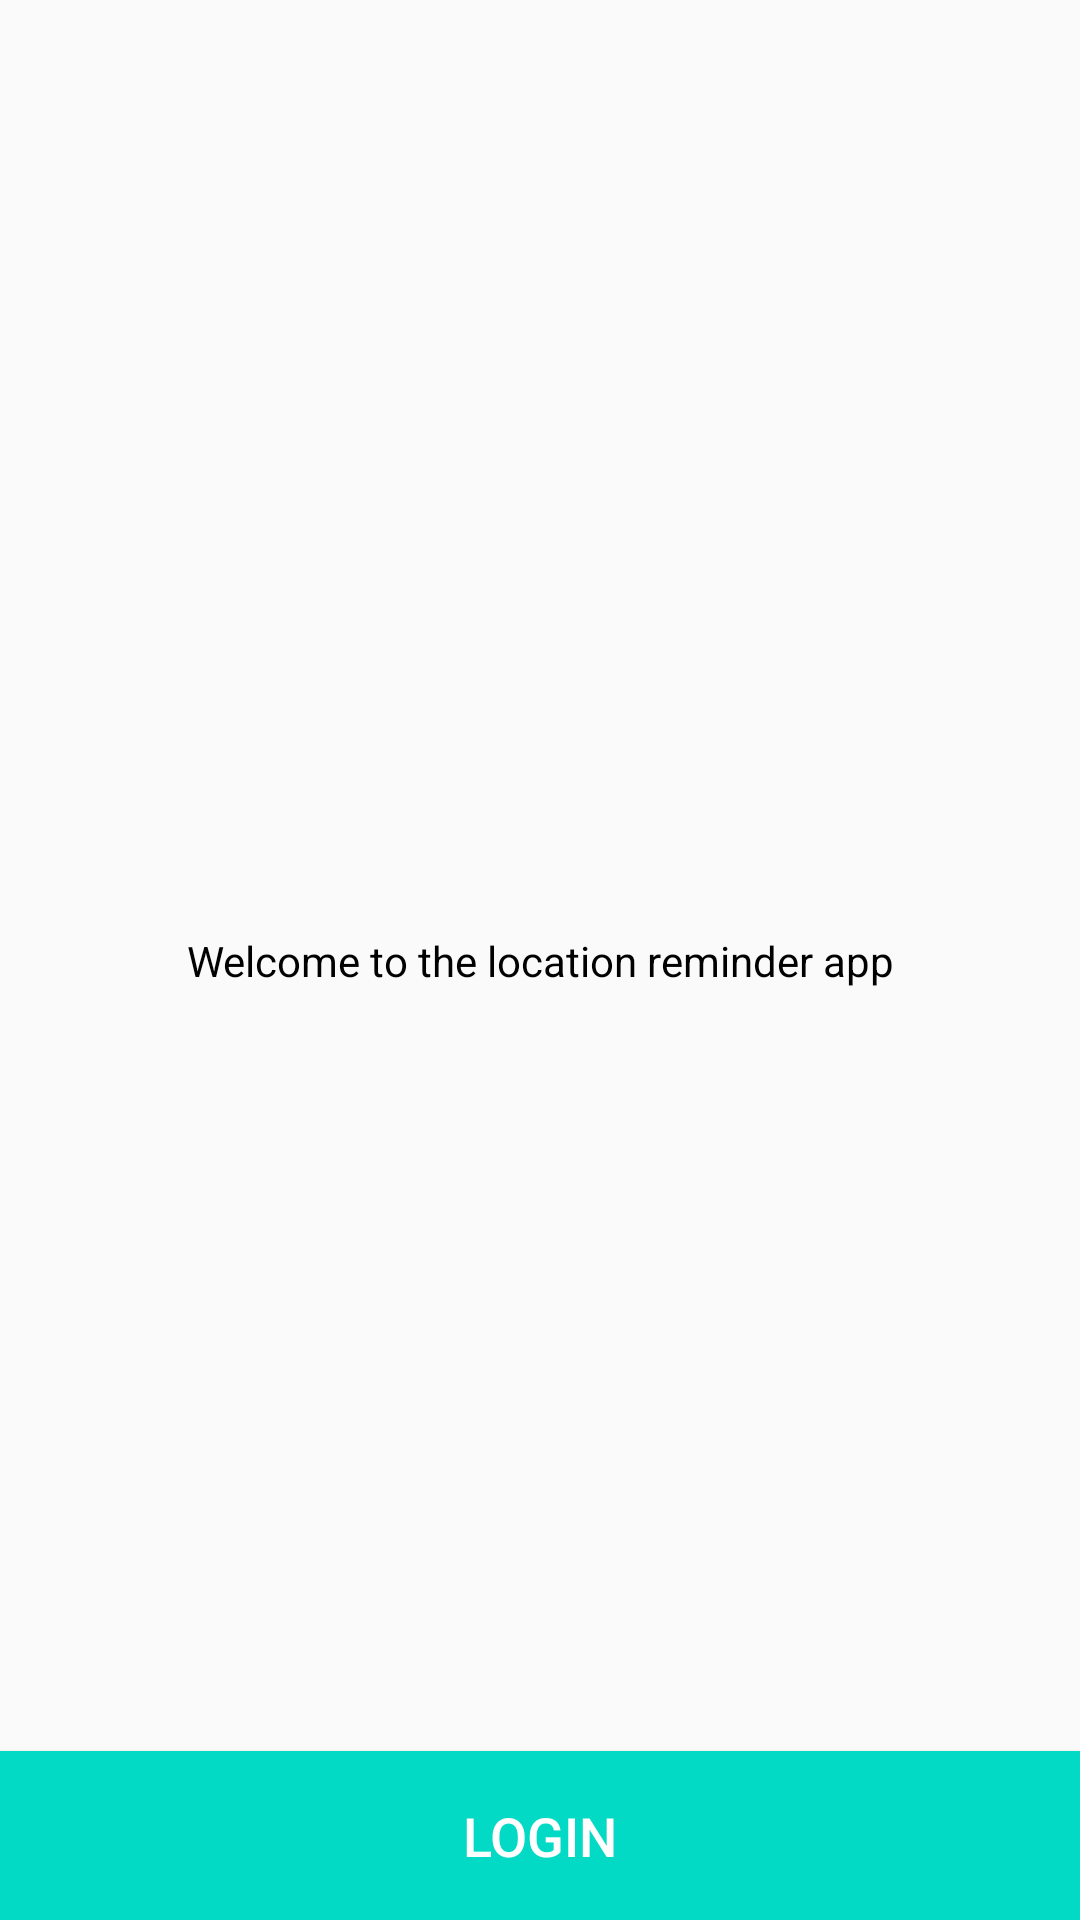

Write the Android layout XML for this screen, with the resource values it uses.
<!-- AndroidManifest.xml: application theme AppTheme -->
<!-- res/layout/activity_authentication.xml -->
<?xml version="1.0" encoding="utf-8"?>
<layout xmlns:android="http://schemas.android.com/apk/res/android"
    xmlns:app="http://schemas.android.com/apk/res-auto"
    xmlns:tools="http://schemas.android.com/tools">

    <data>

    </data>

    <androidx.constraintlayout.widget.ConstraintLayout
        android:layout_width="match_parent"
        android:layout_height="match_parent"
        tools:context=".authentication.AuthenticationActivity">

        <androidx.appcompat.widget.AppCompatTextView
            android:layout_width="wrap_content"
            android:layout_height="wrap_content"
            android:text="@string/welcome_to_the_location_reminder_app"
            android:textColor="@color/black"
            android:textSize="@dimen/text_size_large"
            app:layout_constraintBottom_toBottomOf="parent"
            app:layout_constraintEnd_toEndOf="parent"
            app:layout_constraintStart_toStartOf="parent"
            app:layout_constraintTop_toTopOf="parent" />

        <androidx.appcompat.widget.AppCompatButton
            android:id="@+id/login"
            android:text="@string/login"
            app:layout_constraintBottom_toBottomOf="parent"
            app:layout_constraintEnd_toEndOf="parent"
            app:layout_constraintStart_toStartOf="parent"
            style="@style/btnStyle"
            />
    </androidx.constraintlayout.widget.ConstraintLayout>
</layout>
<!-- resources referenced by this layout -->
<resources>
  <string name="login">Login</string>
  <string name="welcome_to_the_location_reminder_app">Welcome to the location reminder app</string>
  <style name="btnStyle">
          <item name="android:layout_width">0dp</item>
          <item name="android:layout_height">wrap_content</item>
          <item name="android:background">@color/colorAccent</item>
          <item name="android:padding">16dp</item>
          <item name="android:textColor">@color/white</item>
          <item name="android:textSize">18sp</item>
      </style>
  <style name="AppTheme" parent="Theme.AppCompat.Light.DarkActionBar">
          
          <item name="colorPrimary">@color/colorPrimary</item>
          <item name="colorPrimaryDark">@color/colorPrimaryDark</item>
          <item name="colorAccent">@color/colorAccent</item>
      </style>
  <!-- not gathered from this repository: default colours our renderer supplied (Android Studio template values) -->
  <color name="black">#FF000000</color>
  <color name="white">#FFFFFFFF</color>
  <color name="colorPrimary">#FF6200EE</color>
  <color name="colorPrimaryDark">#FF3700B3</color>
  <color name="colorAccent">#FF03DAC5</color>
</resources>
